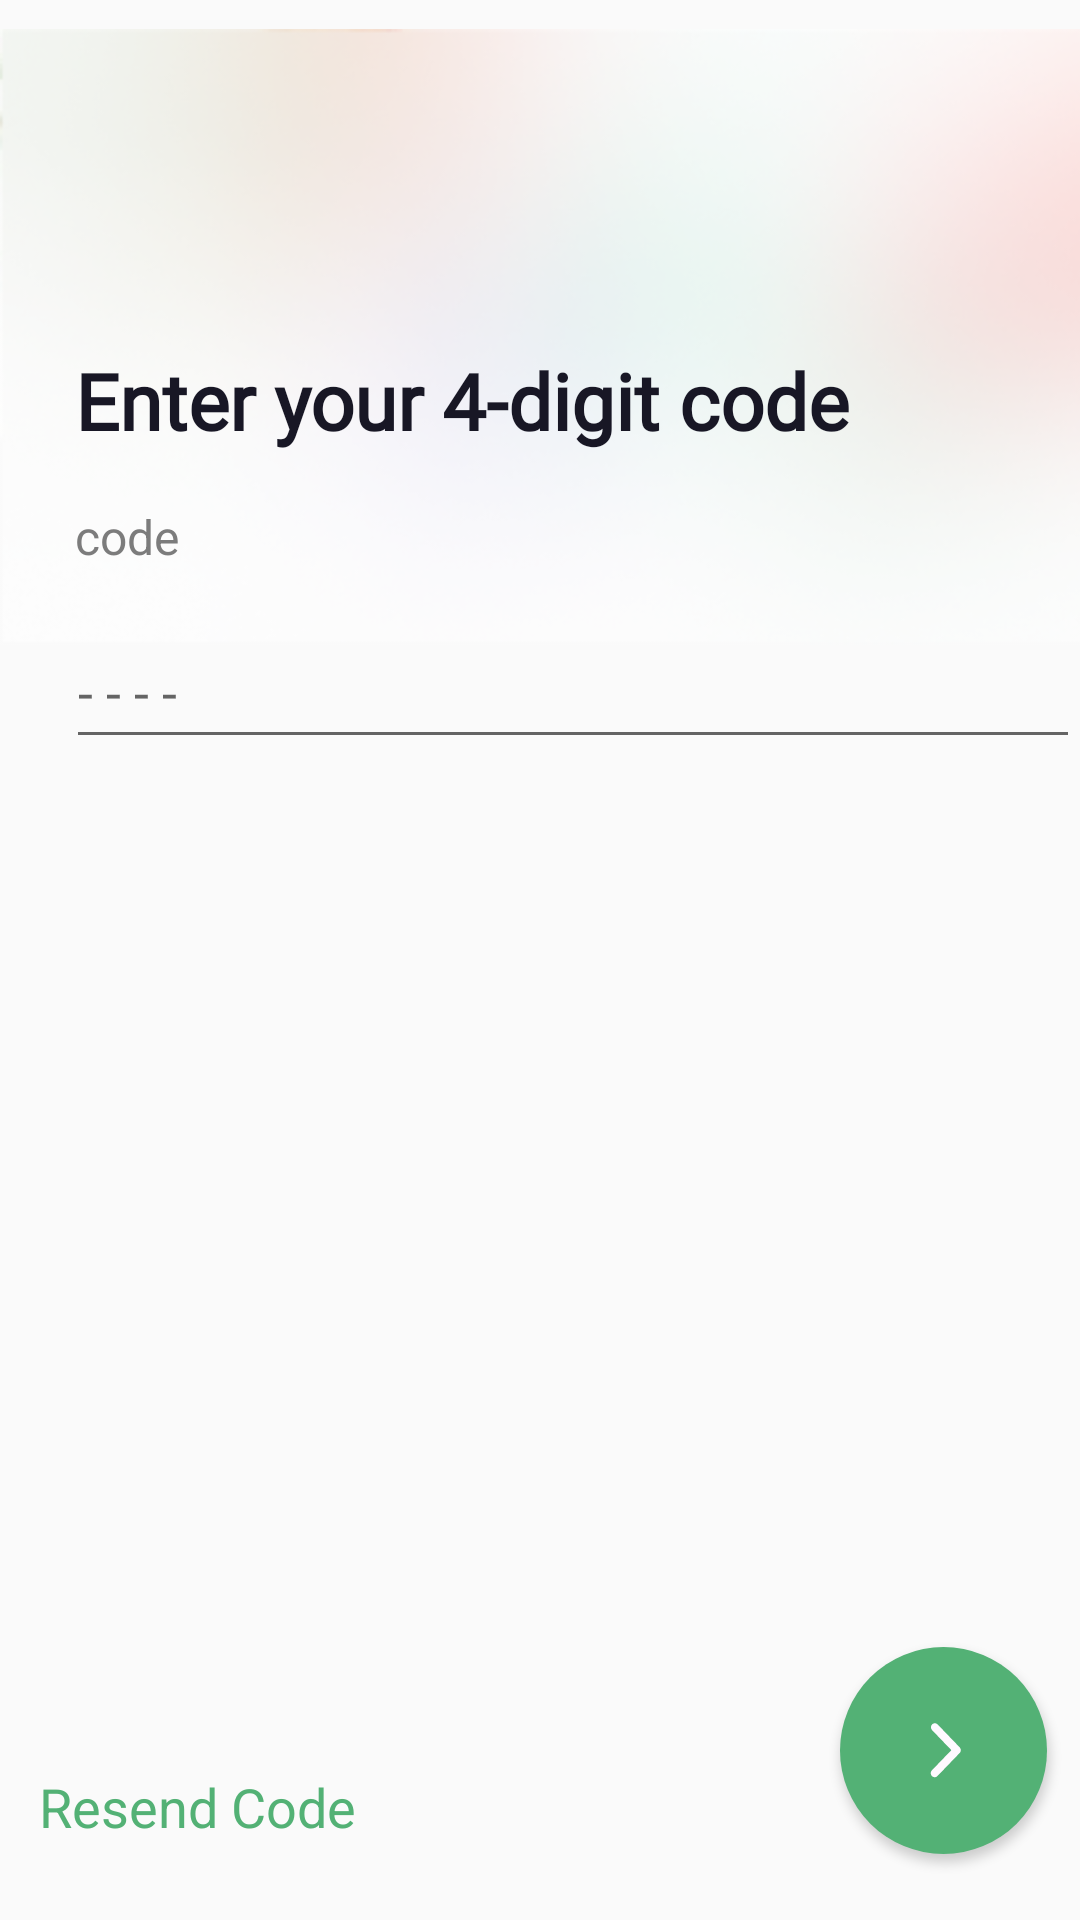

Android layout source for this screen:
<!-- AndroidManifest.xml: application theme Theme.Final -->
<!-- res/layout/activity_verification.xml -->
<?xml version="1.0" encoding="utf-8"?>
<RelativeLayout xmlns:android="http://schemas.android.com/apk/res/android"
    xmlns:app="http://schemas.android.com/apk/res-auto"
    xmlns:tools="http://schemas.android.com/tools"
    android:layout_width="match_parent"
    android:layout_height="match_parent"
    tools:context=".view.Verification">
    <ImageView
        android:layout_width="wrap_content"
        android:layout_height="wrap_content"
        android:layout_alignParentStart="true"
        android:layout_alignParentTop="true"
        android:layout_alignParentEnd="true"
        android:layout_marginStart="0dp"
        android:layout_marginTop="-5dp"
        android:layout_marginEnd="-4dp"
        android:src="@drawable/g" />

    <ImageView
        android:layout_width="wrap_content"
        android:layout_height="wrap_content"
        android:src="@drawable/ic_baseline_arrow_back_ios_new_24"
        android:layout_margin="25dp"
        android:translationY="25dp"/>

    <TextView
        android:id="@+id/enter_your_"
        android:layout_width="wrap_content"
        android:layout_height="wrap_content"
        android:layout_alignParentStart="true"
        android:layout_alignParentTop="true"
        android:layout_marginStart="25dp"
        android:layout_marginTop="116.02dp"
        android:fontFamily="@font/gir"
        android:gravity="top"
        android:lineSpacingExtra="-3sp"
        android:text="@string/enter_your_digit"
        android:textAppearance="@style/enter_your_"
        android:textStyle="bold" />
    <TextView
        android:id="@+id/mobile_numb"
        android:layout_width="112dp"
        android:layout_height="29dp"
        android:layout_alignParentStart="true"
        android:layout_marginStart="24.88dp"
        android:layout_alignParentTop="true"
        android:layout_marginTop="172.6dp"
        android:text="@string/code"
        android:textAppearance="@style/mobile_numb"
        android:lineSpacingExtra="9sp"
        android:translationY="-4.7sp"
        android:gravity="top"
        />

    <EditText
        android:layout_width="364dp"
        android:layout_height="wrap_content"
        android:layout_alignParentStart="true"
        android:layout_alignParentTop="true"
        android:layout_centerHorizontal="true"
        android:layout_marginStart="22dp"
        android:layout_marginTop="205dp"
        android:drawablePadding="12dp"
        android:inputType="phone"
        android:minHeight="48dp"
        android:maxLength="4"
        android:hint="- - - -"
        />

   <RelativeLayout
       android:layout_width="match_parent"
       android:layout_height="match_parent"
       android:layout_marginTop="300dp"
       >

       <Button
           android:id="@+id/btnVerif"
           android:layout_width="69dp"
           android:layout_height="69dp"
           android:layout_alignParentEnd="true"
           android:layout_alignParentBottom="true"
           android:layout_marginEnd="11dp"
           android:layout_marginBottom="22dp"
           android:background="@drawable/circle_button"
           android:drawableStart="@drawable/arrow_button"
           android:padding="30dp" />

       <TextView
           android:id="@+id/resend_code"
           android:layout_width="112dp"
           android:layout_height="29dp"
           android:layout_alignParentStart="true"
           android:layout_alignParentBottom="true"
           android:layout_marginStart="13dp"
           android:layout_marginBottom="17dp"
           android:gravity="top"
           android:lineSpacingExtra="8sp"
           android:text="@string/resend_code"
           android:textAppearance="@style/resend_code"
           android:translationY="-3.95sp" />
   </RelativeLayout>


</RelativeLayout>
<!-- resources referenced by this layout -->
<resources>
  <!-- drawable arrow_button (drawable) -->
  <vector xmlns:android="http://schemas.android.com/apk/res/android"
      android:width="11dp"
      android:height="19dp"
      android:viewportWidth="11"
      android:viewportHeight="19">
    <path
        android:pathData="M0.667,2.676C0.432,2.419 0.301,2.081 0.314,1.729C0.314,1.377 0.445,1.052 0.693,0.795C0.927,0.551 1.253,0.402 1.592,0.402C1.931,0.402 2.257,0.524 2.505,0.768L9.884,8.428C10.002,8.55 10.093,8.699 10.158,8.861C10.223,9.023 10.262,9.199 10.262,9.375C10.262,9.551 10.223,9.727 10.158,9.903C10.093,10.066 10.002,10.214 9.884,10.336L2.505,17.996C2.387,18.118 2.244,18.226 2.088,18.294C1.918,18.362 1.749,18.402 1.579,18.402C1.41,18.402 1.227,18.375 1.071,18.308C0.914,18.24 0.771,18.132 0.64,18.01C0.523,17.888 0.432,17.726 0.367,17.563C0.288,17.401 0.262,17.225 0.262,17.035C0.262,16.86 0.301,16.684 0.367,16.521C0.432,16.359 0.536,16.21 0.667,16.074L7.12,9.375L5.895,8.117L0.667,2.676Z"
        android:fillColor="#FFF9FF"/>
  </vector>
  <!-- drawable circle_button (drawable) -->
  <?xml version="1.0" encoding="utf-8"?>
  <selector xmlns:android="http://schemas.android.com/apk/res/android">
      <item android:state_pressed="false">
          <shape android:shape="oval">
              <solid android:color="#53B175"/>
          </shape>
      </item>
      <item android:state_pressed="true">
          <shape android:shape="oval">
              <solid android:color="#53B175"/>
          </shape>
      </item>
  </selector>
  <!-- drawable g: png bitmap (drawable-v24, 50241 bytes) -->
  <string name="code">code</string>
  <string name="enter_your_digit">Enter your 4-digit code</string>
  <string name="resend_code">Resend Code</string>
  <style name="enter_your_">
  
          <item name="android:textSize">
              26sp
          </item>
  
          <item name="android:textColor">
              #181725
          </item>
  
      </style>
  <style name="mobile_numb">
  
          <item name="android:textSize">
              16sp
          </item>
  
          <item name="android:textColor">
              #7C7C7C
          </item>
  
      </style>
  <style name="resend_code">
  
          <item name="android:textSize">
              18sp
          </item>
  
          <item name="android:textColor">
              #53B175
          </item>
  
      </style>
  <style name="Theme.Final" parent="Theme.AppCompat.Light.NoActionBar">
          
          <item name="colorPrimary">#53B175</item>
          <item name="colorPrimaryVariant">@color/purple_700</item>
          <item name="colorOnPrimary">@color/white</item>
          
          <item name="colorSecondary">@color/teal_200</item>
          <item name="colorSecondaryVariant">@color/teal_700</item>
          <item name="colorOnSecondary">@color/black</item>
          
          <item name="android:statusBarColor">#53B175</item>
          
      </style>
  <color name="purple_700">#FF3700B3</color>
  <color name="white">#FFFFFFFF</color>
  <color name="teal_200">#FF03DAC5</color>
  <color name="teal_700">#FF018786</color>
  <color name="black">#FF000000</color>
</resources>
